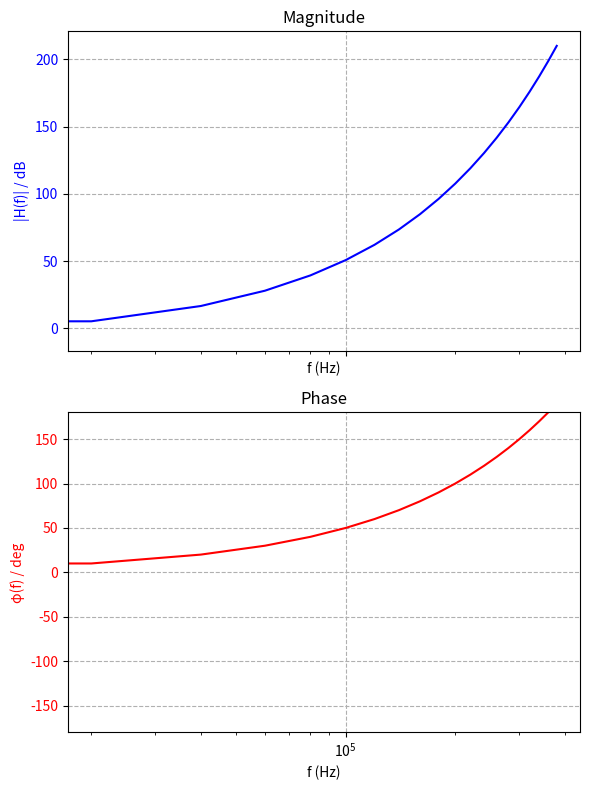

Python code for this plot:
import matplotlib.pyplot as plt
import numpy as np
from matplotlib.widgets import Cursor, MultiCursor

def plot(results):
    frequencies = results[:, 2]
    rms1 = results[:, 0]
    rms2 = results[:, 1]
    phase = results[:, 3]

    magnitude = 20 * np.log10(rms2 / rms1)

    fig, (ax1, ax2) = plt.subplots(2, 1, figsize=(6, 8), dpi=100, sharex=True)

    ax1.plot(frequencies, magnitude, 'b-', label="|H(f)|")
    ax1.set_xscale('log')
    ax1.set_xlabel("f (Hz)")
    ax1.set_ylabel("|H(f)| / dB", color='b')
    ax1.tick_params(axis='y', labelcolor='b')
    ax1.grid(True, linestyle='--')
    ax1.set_title("Magnitude")

    ax2.plot(frequencies, phase, 'r-', label="φ(f)")
    ax2.set_xscale('log')
    ax2.set_xlabel("f (Hz)")
    ax2.set_ylabel("φ(f) / deg", color='r')
    ax2.tick_params(axis='y', labelcolor='r')
    ax2.set_ylim(-180, 180)
    ax2.grid(True, linestyle='--')
    ax2.set_title("Phase")

    multi = MultiCursor(fig.canvas, (ax1, ax2), color='black', lw=1, 
                    horizOn=False, vertOn=True) 

    # Layout anpassen und anzeigen
    fig.tight_layout()
    plt.show()


if __name__ == "__main__":
        # Optional: Beispiel-Daten für Tests
    erg = []
    for i in range(20):
        result = [2, pow(3.7, i), 20000 * i, i * 10]
        erg.append(result)
    results = np.array(erg)
    plot(results)